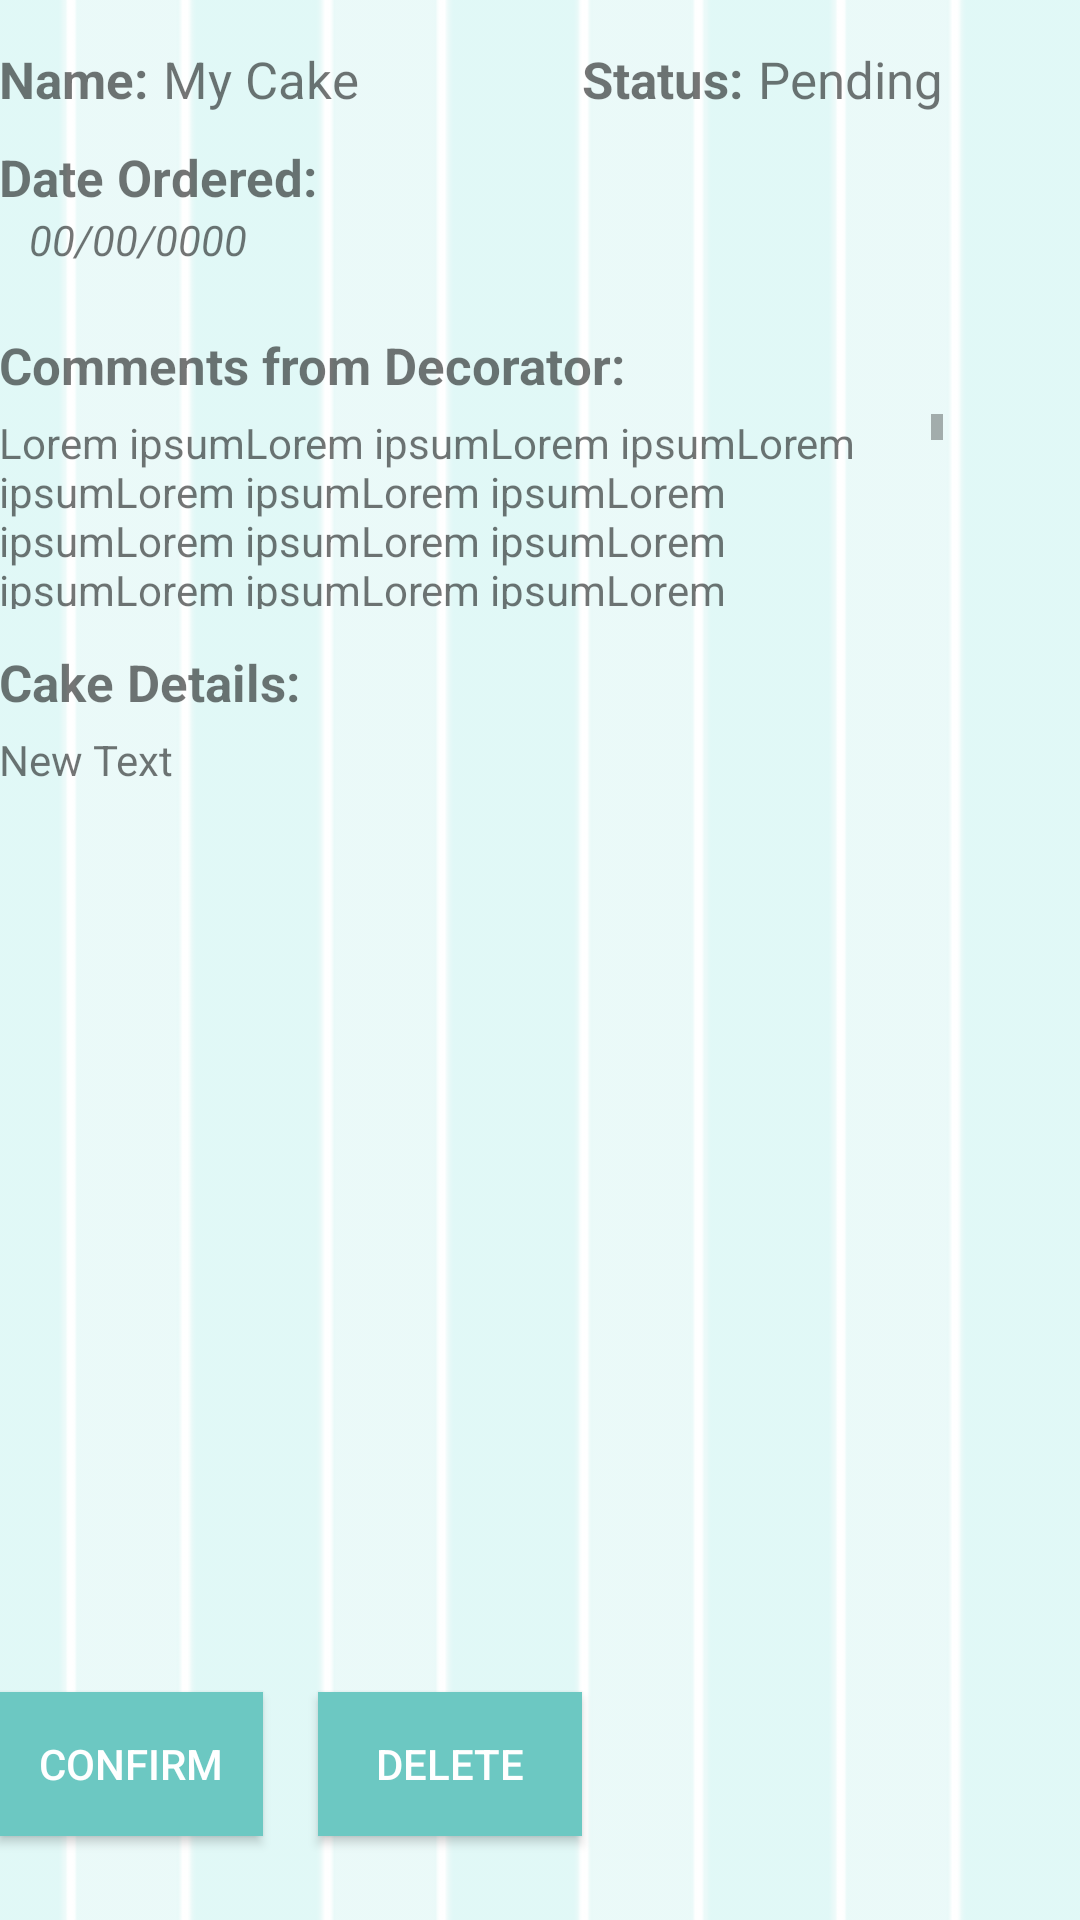

Reconstruct the res/layout file that produces this screen, plus the resources it refers to.
<!-- AndroidManifest.xml: application theme AppTheme -->
<!-- res/layout/activity_ordered_cake.xml -->
<RelativeLayout xmlns:android="http://schemas.android.com/apk/res/android"
    xmlns:tools="http://schemas.android.com/tools"
    android:layout_width="match_parent"
    android:layout_height="match_parent"
    android:background="@drawable/background"
    android:paddingBottom="@dimen/activity_vertical_margin"
    android:paddingLeft="@dimen/activity_horizontal_margin"
    android:paddingRight="@dimen/activity_horizontal_margin"
    android:paddingTop="@dimen/activity_vertical_margin"
    tools:context="com.cs246.bakery.myapplication.OrderedCake">

    <TextView
        android:id="@+id/textView11"
        android:layout_width="wrap_content"
        android:layout_height="wrap_content"
        android:layout_marginTop="15dp"
        android:text="Name:"
        android:textIsSelectable="false"
        android:textSize="17sp"
        android:textStyle="bold" />

    <TextView
        android:id="@+id/textView12"
        android:layout_width="wrap_content"
        android:layout_height="wrap_content"
        android:layout_alignTop="@+id/textView11"
        android:layout_marginLeft="5dp"
        android:layout_toEndOf="@+id/textView11"
        android:layout_toRightOf="@+id/textView11"
        android:text="My Cake"
        android:textSize="17sp" />

    <TextView
        android:id="@+id/textView13"
        android:layout_width="wrap_content"
        android:layout_height="wrap_content"
        android:layout_alignTop="@+id/textView12"
        android:layout_toEndOf="@+id/button3"
        android:layout_toRightOf="@+id/button3"
        android:text="Status:"
        android:textSize="17sp"
        android:textStyle="bold" />

    <TextView
        android:id="@+id/textView14"
        android:layout_width="wrap_content"
        android:layout_height="wrap_content"
        android:layout_alignTop="@+id/textView13"
        android:layout_marginLeft="5dp"
        android:layout_toEndOf="@+id/textView13"
        android:layout_toRightOf="@+id/textView13"
        android:text="Pending"
        android:textSize="17sp" />

    <TextView
        android:id="@+id/textView15"
        android:layout_width="wrap_content"
        android:layout_height="wrap_content"
        android:layout_alignLeft="@+id/textView11"
        android:layout_alignStart="@+id/textView11"
        android:layout_below="@+id/textView11"
        android:layout_marginTop="10dp"
        android:text="Date Ordered:"
        android:textSize="17sp"
        android:textStyle="bold" />

    <TextView
        android:id="@+id/textView16"
        android:layout_width="wrap_content"
        android:layout_height="wrap_content"
        android:layout_alignEnd="@+id/textView14"
        android:layout_alignLeft="@+id/textView15"
        android:layout_alignRight="@+id/textView14"
        android:layout_alignStart="@+id/textView15"
        android:layout_below="@+id/textView15"
        android:paddingLeft="10dp"
        android:text="00/00/0000"
        android:textSize="14sp"
        android:textStyle="italic" />

    <TextView
        android:id="@+id/textView17"
        android:layout_width="wrap_content"
        android:layout_height="wrap_content"
        android:layout_alignLeft="@+id/textView15"
        android:layout_alignStart="@+id/textView15"
        android:layout_below="@+id/textView15"
        android:layout_marginTop="40dp"
        android:text="Comments from Decorator:"
        android:textSize="17sp"
        android:textStyle="bold" />

    <ScrollView
        android:id="@+id/scrollView"
        android:layout_width="300dp"
        android:layout_height="70dp"
        android:layout_alignEnd="@+id/textView14"
        android:layout_alignLeft="@+id/textView17"
        android:layout_alignParentEnd="false"
        android:layout_alignParentLeft="false"
        android:layout_alignParentRight="false"
        android:layout_alignParentStart="false"
        android:layout_alignRight="@+id/textView14"
        android:layout_alignStart="@+id/textView17"
        android:layout_below="@+id/textView17"
        android:fadeScrollbars="false"
        android:paddingLeft="0dp"
        android:paddingTop="5dp">

        <TextView
            android:id="@+id/textView18"
            android:layout_width="wrap_content"
            android:layout_height="wrap_content"
            android:paddingLeft="0dp"
            android:text="Lorem ipsumLorem ipsumLorem ipsumLorem ipsumLorem ipsumLorem ipsumLorem ipsumLorem ipsumLorem ipsumLorem ipsumLorem ipsumLorem ipsumLorem ipsumLorem ipsumLorem ipsumLorem ipsumLorem ipsumLorem ipsumLorem ipsumLorem ipsumLorem ipsumLorem ipsumLorem ipsumLorem ipsumLorem ipsumLorem ipsumLorem ipsumLorem ipsumLorem ipsumLorem ipsumLorem ipsumLorem ipsumLorem ipsumLorem ipsumLorem ipsumLorem ipsumLorem ipsumLorem ipsumLorem ipsumLorem ipsumLorem ipsumLorem ipsumLorem ipsumLorem ipsumLorem ipsumLorem ipsumLorem ipsumLorem ipsumLorem ipsumLorem ipsumLorem ipsumLorem ipsumLorem ipsumLorem ipsumLorem ipsumLorem ipsumLorem ipsumLorem ipsumLorem ipsumLorem ipsumLorem ipsumLorem ipsumLorem ipsumLorem ipsumLorem ipsumLorem ipsumLorem ipsumLorem ipsumLorem ipsumLorem ipsumLorem ipsumLorem ipsumLorem ipsumLorem ipsumLorem ipsumLorem ipsumLorem ipsumLorem ipsumLorem ipsumLorem ipsumLorem ipsumLorem ipsumLorem ipsumLorem ipsumLorem ipsumLorem ipsumLorem ipsumLorem ipsumLorem ipsumLorem ipsumLorem ipsumLorem ipsumLorem ipsumLorem ipsumLorem ipsumLorem ipsum" />
    </ScrollView>

    <Button
        android:id="@+id/button"
        android:layout_width="wrap_content"
        android:layout_height="wrap_content"
        android:layout_alignLeft="@+id/scrollView"
        android:layout_alignParentBottom="true"
        android:layout_alignStart="@+id/scrollView"
        android:layout_marginBottom="28dp"
        android:background="@color/button_color"
        android:text="Confirm"
        android:textColor="@color/button_text" />

    <Button
        android:id="@+id/button3"
        android:layout_width="wrap_content"
        android:layout_height="wrap_content"
        android:layout_alignTop="@+id/button"
        android:layout_toEndOf="@+id/textView15"
        android:layout_toRightOf="@+id/textView15"
        android:background="@color/button_color"
        android:text="Delete"
        android:textColor="@color/button_text" />

    <TextView
        android:id="@+id/textView19"
        android:layout_width="wrap_content"
        android:layout_height="wrap_content"
        android:layout_alignLeft="@+id/scrollView"
        android:layout_alignStart="@+id/scrollView"
        android:layout_below="@+id/scrollView"
        android:layout_marginTop="13dp"
        android:text="Cake Details:"
        android:textSize="17sp"
        android:textStyle="bold" />

    <ScrollView
        android:id="@+id/scrollView2"
        android:layout_width="400dp"
        android:layout_height="wrap_content"
        android:layout_above="@+id/button"
        android:layout_alignEnd="@+id/scrollView"
        android:layout_alignLeft="@+id/textView19"
        android:layout_alignParentEnd="false"
        android:layout_alignParentLeft="false"
        android:layout_alignParentRight="false"
        android:layout_alignParentStart="false"
        android:layout_alignRight="@+id/scrollView"
        android:layout_alignStart="@+id/textView19"
        android:layout_below="@+id/textView19"
        android:paddingTop="5dp">

        <TextView
            android:id="@+id/textView20"
            android:layout_width="wrap_content"
            android:layout_height="wrap_content"
            android:text="New Text" />
    </ScrollView>


</RelativeLayout>
<!-- resources referenced by this layout -->
<resources>
  <color name="button_color">#6cc8c2</color>
  <color name="button_text">#ffffff</color>
  <!-- drawable background: jpg bitmap (drawable-hdpi, 18799 bytes) -->
  <style name="AppTheme" parent="Theme.AppCompat.Light.DarkActionBar">
          
      </style>
</resources>
